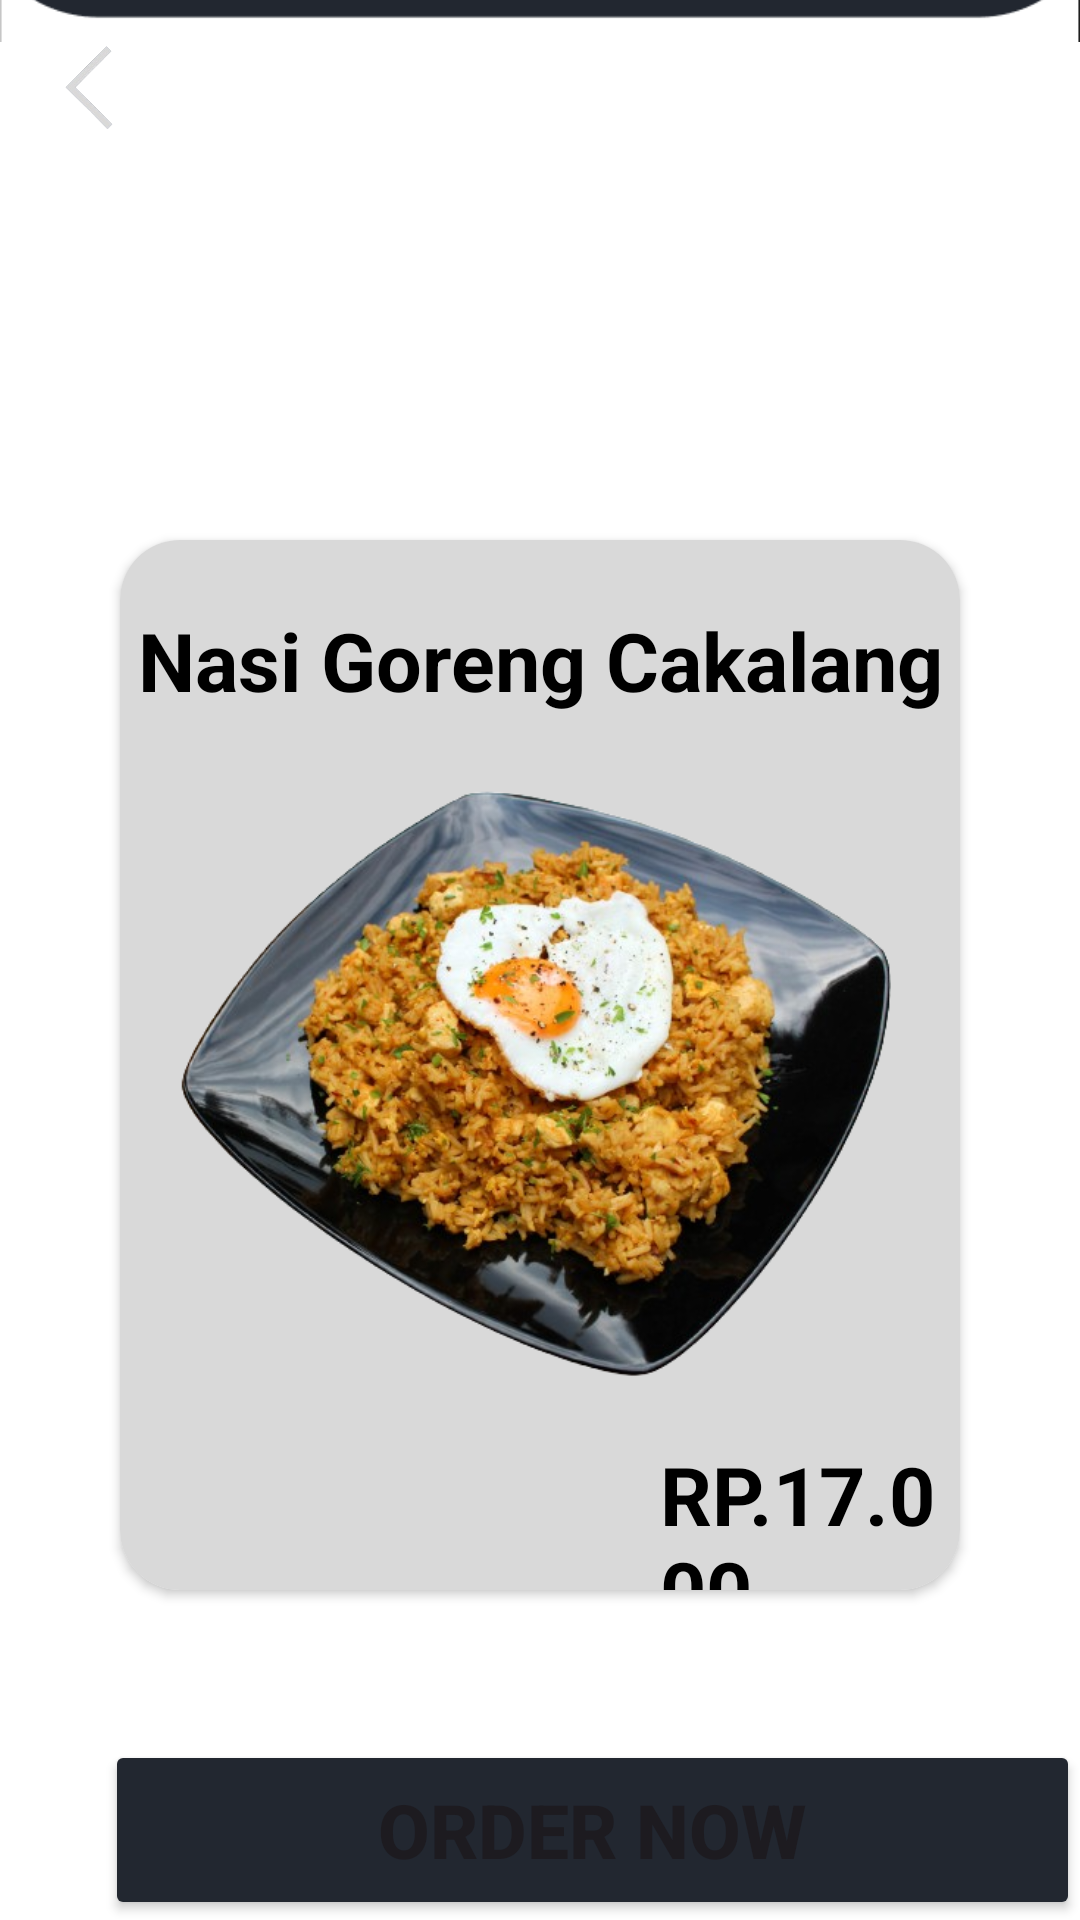

Here is an Android app screen rendered from its layout file. Give the layout XML and the strings, colors and styles it references.
<!-- AndroidManifest.xml: application theme Theme.Project_Canteen -->
<!-- res/layout/activity_my_cart.xml -->
<?xml version="1.0" encoding="utf-8"?>
<RelativeLayout xmlns:android="http://schemas.android.com/apk/res/android"
    xmlns:app="http://schemas.android.com/apk/res-auto"
    xmlns:tools="http://schemas.android.com/tools"
    android:layout_width="match_parent"
    android:layout_height="match_parent"
    android:background="#FFFFFF"
    tools:context=".MyCart">

    <ImageView
        android:layout_width="match_parent"
        android:layout_height="match_parent"
        android:src="@drawable/bg2"
        android:layout_marginTop="-840dp"/>

    <ImageView
        android:id="@+id/ivBack"
        android:layout_width="30dp"
        android:layout_height="30dp"
        android:src="@drawable/back"
        android:layout_marginLeft="15dp"
        android:layout_marginTop="15dp"/>

    <TextView
        android:id="@+id/tvMyCart"
        android:layout_width="match_parent"
        android:layout_height="40dp"
        android:text="My Cart"
        android:textColor="@color/white"
        android:textSize="32dp"
        android:textStyle="bold"
        android:layout_marginTop="10dp"
        android:gravity="center"/>

    <androidx.cardview.widget.CardView
        android:id="@+id/OrderNow"
        android:layout_width="match_parent"
        android:layout_height="350dp"
        android:layout_marginStart="40dp"
        android:layout_marginEnd="40dp"
        android:layout_below="@+id/tvMyCart"
        android:layout_marginTop="130dp"
        app:cardCornerRadius="20dp">

        <LinearLayout
            android:layout_width="match_parent"
            android:layout_height="match_parent"
            android:background="#D9D9D9"
            android:orientation="vertical">

            <TextView
                android:layout_width="match_parent"
                android:layout_height="40dp"
                android:text="Nasi Goreng Cakalang"
                android:textStyle="bold"
                android:textSize="27dp"
                android:textColor="@color/black"
                android:layout_marginTop="20dp"
                android:gravity="center"/>

            <ImageView
                android:layout_width="wrap_content"
                android:layout_height="200dp"
                android:layout_marginTop="20dp"
                android:src="@drawable/nasi_goreng"/>

            <TextView
                android:layout_width="match_parent"
                android:layout_height="match_parent"
                android:text="RP.17.000"
                android:textStyle="bold"
                android:textSize="27dp"
                android:textColor="@color/black"
                android:layout_marginLeft="180dp"
                android:layout_marginTop="20dp"/>

        </LinearLayout>

    </androidx.cardview.widget.CardView>

    <Button
        android:id="@+id/btnOrderNow"
        android:layout_width="335dp"
        android:layout_height="62dp"
        android:layout_marginTop="580dp"
        android:layout_marginLeft="35dp"
        android:text="Order Now"
        android:textStyle="bold"
        android:backgroundTint="#222730"
        android:textSize="25dp"/>

</RelativeLayout>
<!-- resources referenced by this layout -->
<resources>
  <color name="black">#FF000000</color>
  <color name="white">#FFFFFFFF</color>
  <!-- drawable back: png bitmap (drawable, 8161 bytes) -->
  <!-- drawable bg2: png bitmap (drawable, 2961 bytes) -->
  <!-- drawable nasi_goreng: png bitmap (drawable, 310862 bytes) -->
  <style name="Theme.Project_Canteen" parent="Base.Theme.Project_Canteen" />
  <style name="Base.Theme.Project_Canteen" parent="Theme.Material3.DayNight.NoActionBar">
          
          
      </style>
</resources>
